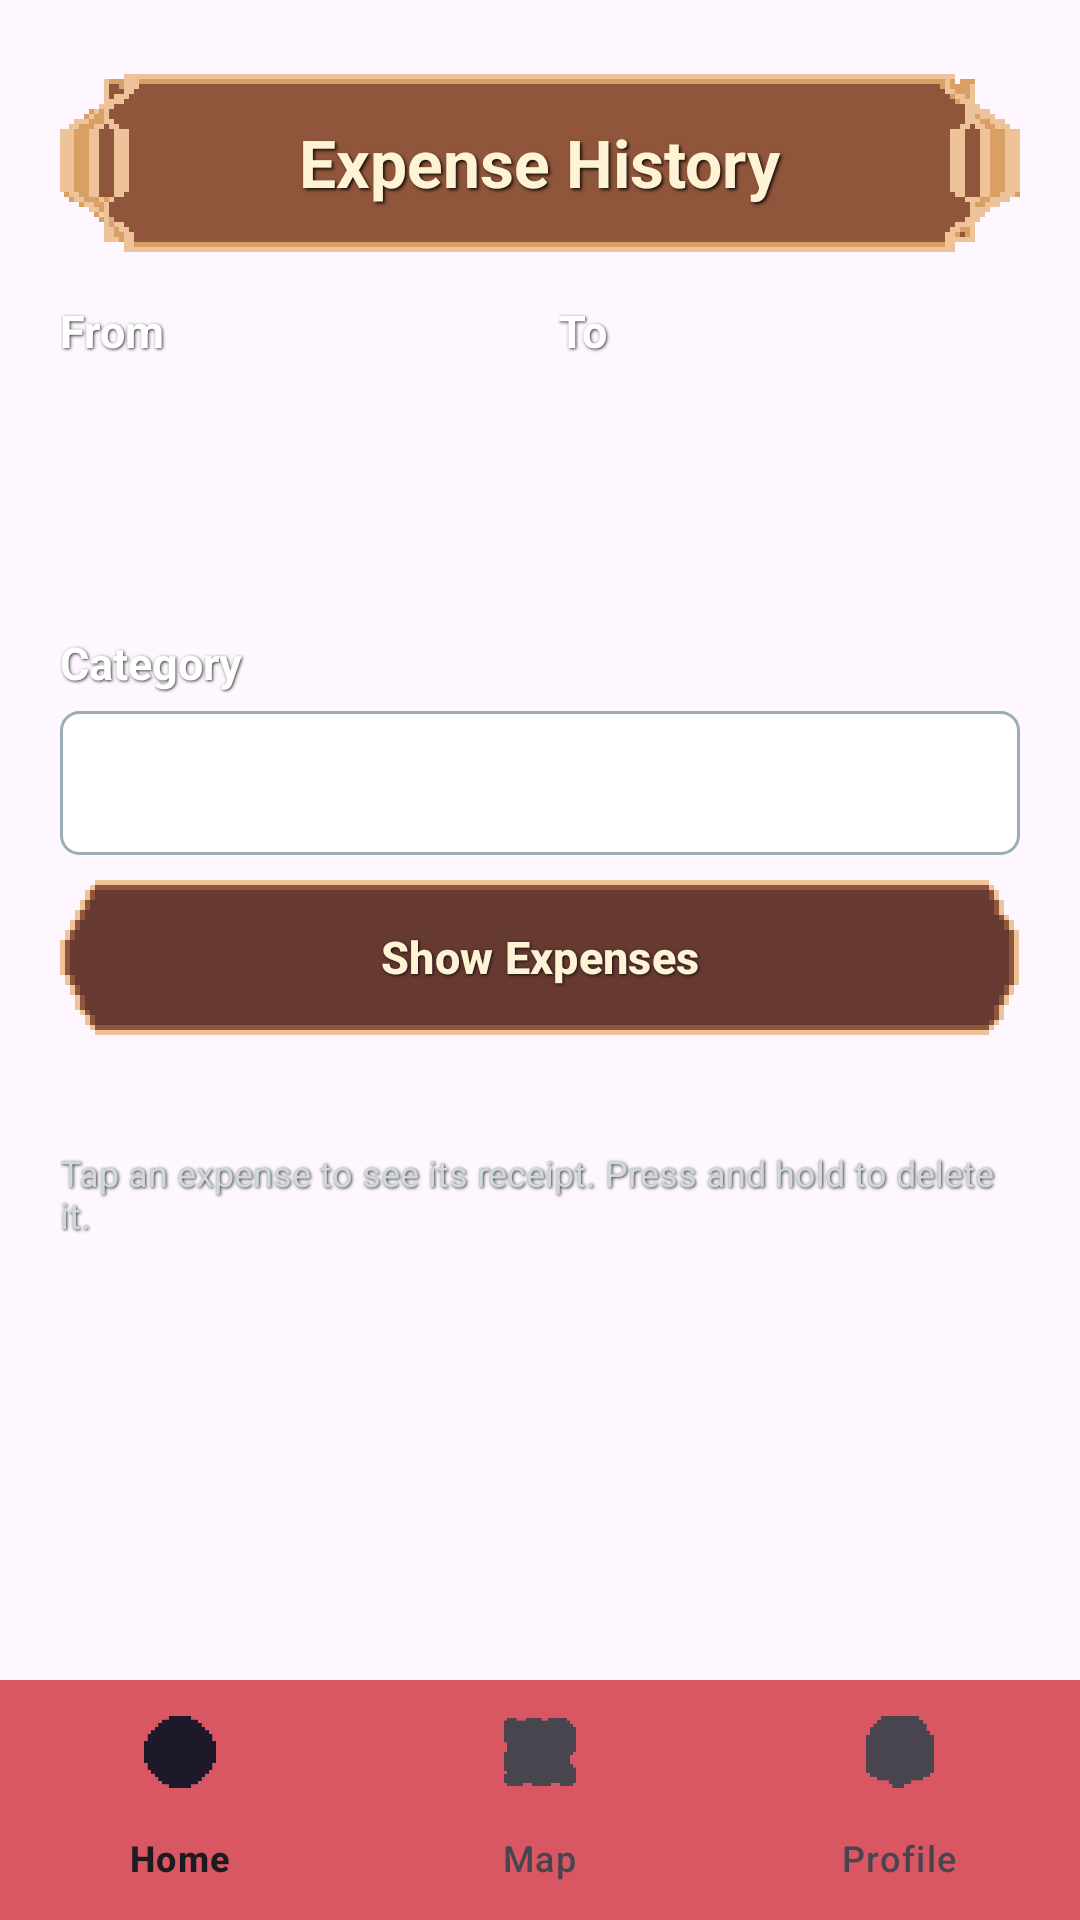

Android layout source for this screen:
<!-- AndroidManifest.xml: application theme Theme.WardensVault -->
<!-- res/layout/activity_expense_list.xml -->
<?xml version="1.0" encoding="utf-8"?>
<LinearLayout xmlns:android="http://schemas.android.com/apk/res/android"
    xmlns:app="http://schemas.android.com/apk/res-auto"
    xmlns:tools="http://schemas.android.com/tools"
    android:id="@+id/main"
    android:layout_width="match_parent"
    android:layout_height="match_parent"
    android:orientation="vertical"
    tools:context=".ExpenseListActivity">

    <LinearLayout
        android:layout_width="match_parent"
        android:layout_height="0dp"
        android:layout_weight="1"
        android:orientation="vertical"
        android:paddingStart="20dp"
        android:paddingTop="24dp"
        android:paddingEnd="20dp">

        <TextView
            style="@style/ScreenTitle"
            android:text="Expense History" />

        <LinearLayout
            android:layout_width="match_parent"
            android:layout_height="wrap_content"
            android:orientation="horizontal">

            <LinearLayout
                android:layout_width="0dp"
                android:layout_height="wrap_content"
                android:layout_weight="1"
                android:orientation="vertical">

                <TextView
                    style="@style/FieldLabel"
                    android:text="From" />

                <Button
                    android:id="@+id/btnPickFrom"
                    style="@style/PickerButton"
                    tools:text="01 Oct 2026" />
            </LinearLayout>

            <LinearLayout
                android:layout_width="0dp"
                android:layout_height="wrap_content"
                android:layout_marginStart="12dp"
                android:layout_weight="1"
                android:orientation="vertical">

                <TextView
                    style="@style/FieldLabel"
                    android:text="To" />

                <Button
                    android:id="@+id/btnPickTo"
                    style="@style/PickerButton"
                    tools:text="26 Oct 2026" />
            </LinearLayout>
        </LinearLayout>

        <TextView
            android:id="@+id/tvPeriod"
            style="@style/FieldNote"
            tools:text="01 Oct 2026 - 26 Oct 2026" />

        <TextView
            style="@style/FieldLabel"
            android:text="Category" />

        <Spinner
            android:id="@+id/spFilterCategory"
            style="@style/FieldInput"
            android:background="@drawable/bg_input_light" />

        <Button
            android:id="@+id/btnLoad"
            style="@style/ActionButton"
            android:text="Show Expenses" />

        <TextView
            android:id="@+id/tvTotal"
            android:layout_width="wrap_content"
            android:layout_height="wrap_content"
            android:layout_marginTop="12dp"
            android:shadowColor="#CC000000"
            android:shadowDx="1"
            android:shadowDy="1"
            android:shadowRadius="2"
            android:textColor="#FFC107"
            android:textSize="16sp"
            android:textStyle="bold"
            tools:text="Total: R128.40" />

        <TextView
            style="@style/FieldNote"
            android:text="Tap an expense to see its receipt. Press and hold to delete it." />

        <ListView
            android:id="@+id/lvExpenses"
            android:layout_width="match_parent"
            android:layout_height="0dp"
            android:layout_marginTop="8dp"
            android:layout_weight="1"
            android:divider="@android:color/transparent"
            android:dividerHeight="6dp" />

    </LinearLayout>

    <com.google.android.material.bottomnavigation.BottomNavigationView
        android:id="@+id/bottomNavigationView"
        style="@style/BottomNavBar"
        app:menu="@menu/bottom_nav_menu" />

</LinearLayout>
<!-- resources referenced by this layout -->
<resources>
  <!-- drawable bg_input_light (drawable) -->
  <?xml version="1.0" encoding="utf-8"?>
  <shape xmlns:android="http://schemas.android.com/apk/res/android" android:shape="rectangle">
      <solid android:color="#FFFFFFFF" />
      <stroke android:width="1dp" android:color="#9BADB7" />
      <corners android:radius="6dp" />
  </shape>
  <style name="BottomNavBar">
          <item name="android:layout_width">match_parent</item>
          <item name="android:layout_height">wrap_content</item>
          <item name="android:background">#D95763</item>
      </style>
  <style name="FieldInput">
          <item name="android:layout_width">match_parent</item>
          <item name="android:layout_height">48dp</item>
          <item name="android:layout_marginTop">6dp</item>
          <item name="android:background">@drawable/bg_input</item>
          <item name="android:paddingStart">12dp</item>
          <item name="android:paddingEnd">12dp</item>
          <item name="android:textColor">#FFFFFF</item>
          <item name="android:textColorHint">#80FFFFFF</item>
          <item name="android:textSize">16sp</item>
      </style>
  <style name="FieldLabel">
          <item name="android:layout_width">match_parent</item>
          <item name="android:layout_height">wrap_content</item>
          <item name="android:layout_marginTop">16dp</item>
          <item name="android:textColor">#FFFFFF</item>
          <item name="android:textSize">15sp</item>
          <item name="android:textStyle">bold</item>
          <item name="android:shadowColor">#CC000000</item>
          <item name="android:shadowDx">1</item>
          <item name="android:shadowDy">1</item>
          <item name="android:shadowRadius">2</item>
      </style>
  <style name="FieldNote">
          <item name="android:layout_width">match_parent</item>
          <item name="android:layout_height">wrap_content</item>
          <item name="android:layout_marginTop">4dp</item>
          <item name="android:textColor">#CFD8DC</item>
          <item name="android:textSize">12sp</item>
          <item name="android:shadowColor">#CC000000</item>
          <item name="android:shadowDx">1</item>
          <item name="android:shadowDy">1</item>
          <item name="android:shadowRadius">2</item>
      </style>
  <style name="PickerButton" parent="Widget.Material3.Button.OutlinedButton">
          <item name="android:layout_width">match_parent</item>
          <item name="android:layout_height">wrap_content</item>
          <item name="android:layout_marginTop">6dp</item>
          <item name="android:textColor">#FFFFFF</item>
          <item name="android:gravity">start|center_vertical</item>
          <item name="backgroundTint">#CC1A1A2E</item>
          <item name="strokeColor">#9BADB7</item>
          <item name="cornerRadius">6dp</item>
      </style>
  <style name="ScreenTitle">
          <item name="android:layout_width">match_parent</item>
          <item name="android:layout_height">wrap_content</item>
          <item name="android:background">@drawable/title_plaque</item>
          <item name="android:gravity">center</item>
          <item name="android:minHeight">60dp</item>
          <item name="android:textColor">#FFF3D6</item>
          <item name="android:textSize">22sp</item>
          <item name="android:textStyle">bold</item>
          <item name="android:shadowColor">#CC000000</item>
          <item name="android:shadowDx">2</item>
          <item name="android:shadowDy">2</item>
          <item name="android:shadowRadius">2</item>
      </style>
  <style name="Theme.WardensVault" parent="Base.Theme.WardensVault" />
  <!-- drawable bg_input (drawable) -->
  <?xml version="1.0" encoding="utf-8"?>
  <shape xmlns:android="http://schemas.android.com/apk/res/android" android:shape="rectangle">
      <solid android:color="#CC1A1A2E" />
      <stroke android:width="1dp" android:color="#9BADB7" />
      <corners android:radius="6dp" />
  </shape>
  <style name="Base.Theme.WardensVault" parent="Theme.Material3.DayNight.NoActionBar">
          
          
      </style>
</resources>
